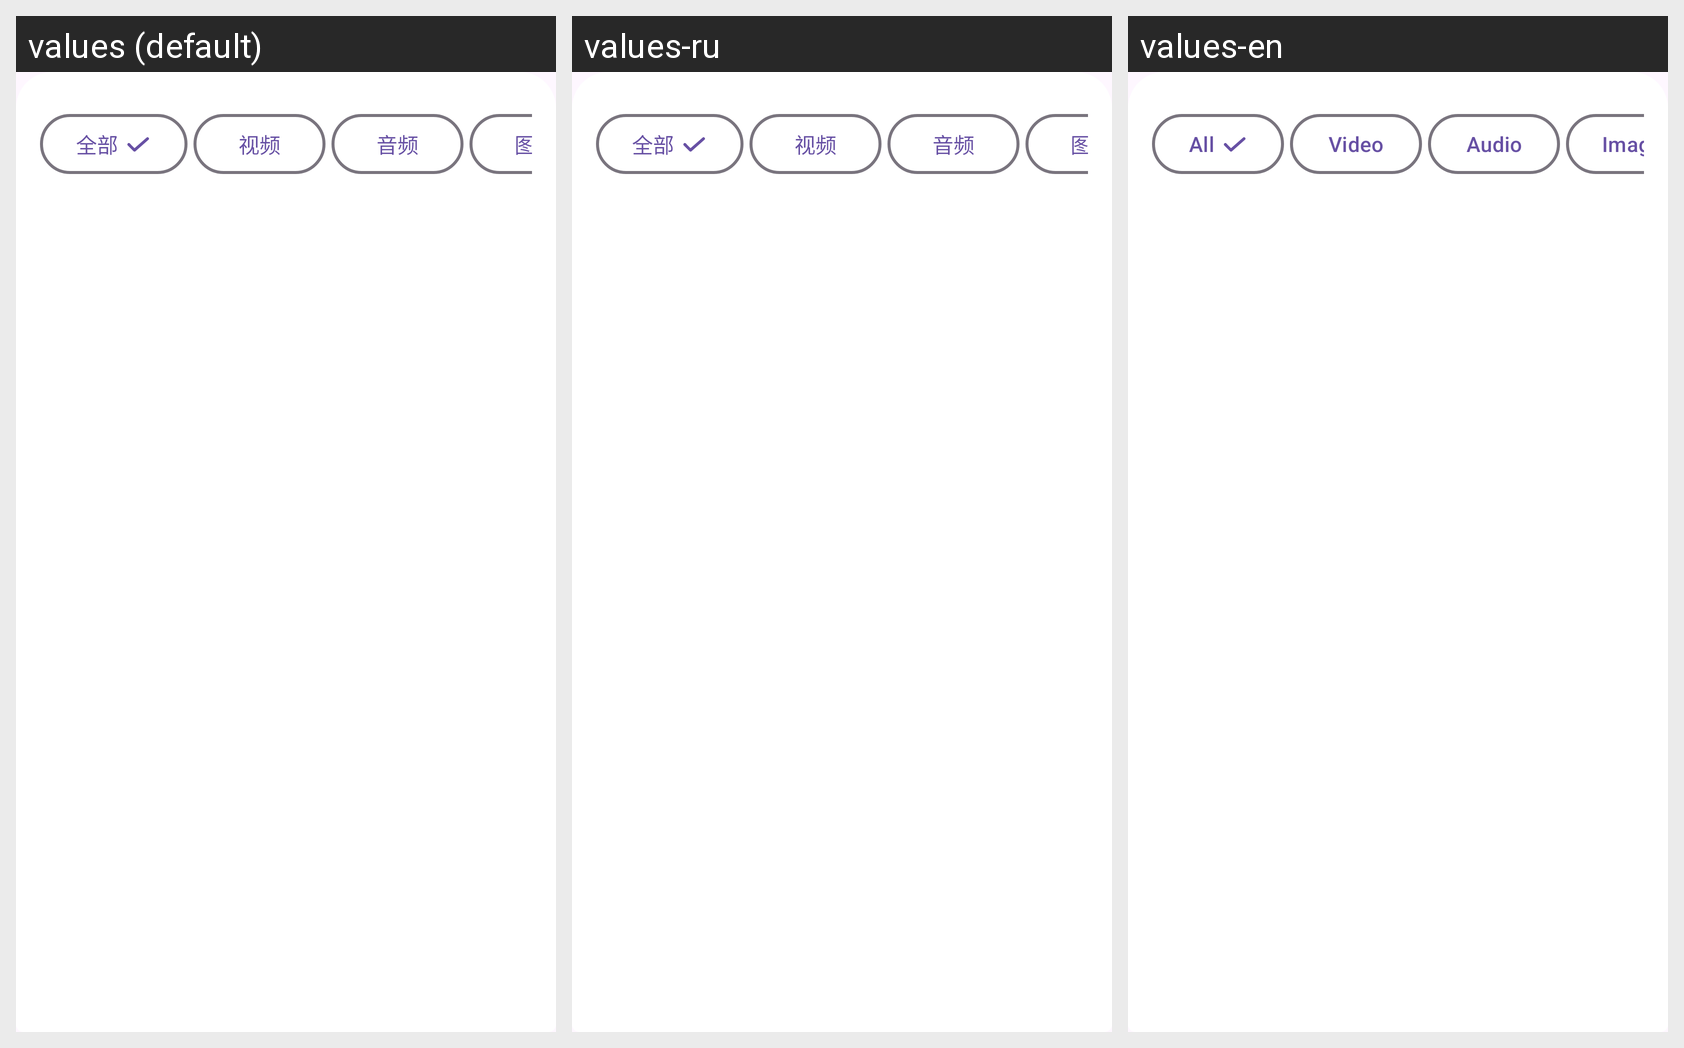

Strings drawn on this Android screen and how each of the app's shown locales translates them:
Android screen res/layout/popup_network.xml rendered under 3 locales, left to right: values (default), values-ru, values-en. Device: Nexus 5 (rendered at 1080×1920; each locale shown at half size, 540×960, under a caption strip naming it); theme Theme.Stage.
Strings drawn on this screen, with the default value and each locale's value (text and hints the layout hard-codes, and strings that could not be matched under every locale, appear in the picture but are not listed):

type_all
  values: 全部
  values-ru: 全部  [not translated; the default value is used]
  values-en: All

type_video
  values: 视频
  values-ru: 视频  [not translated; the default value is used]
  values-en: Video

type_audio
  values: 音频
  values-ru: 音频  [not translated; the default value is used]
  values-en: Audio

type_image
  values: 图片
  values-ru: 图片  [not translated; the default value is used]
  values-en: Image
